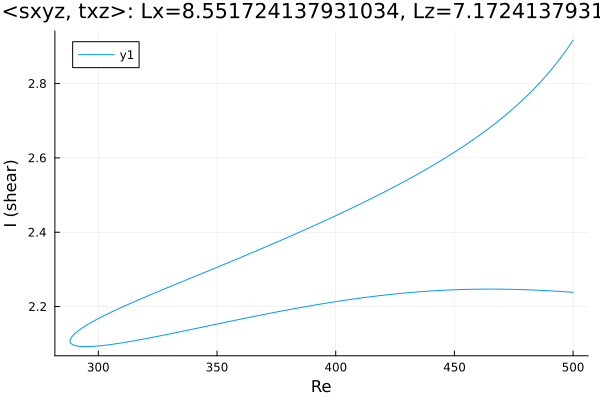

Source data for this figure (header and first rows):
Re, shear
500.0, 2.238
499, 2.239
497.6, 2.239
496.2, 2.24
494.8, 2.241
493.4, 2.241
491.9, 2.242
490.5, 2.242
489.1, 2.243
487.7, 2.243
486.3, 2.244
484.9, 2.244
483.5, 2.245
482, 2.245
480.6, 2.245
479.2, 2.246
477.8, 2.246
476.4, 2.246
475, 2.246
473.6, 2.246
472.1, 2.247
470.7, 2.247
469.3, 2.247
467.9, 2.247
466.5, 2.247
465.1, 2.247
463.7, 2.247
462.2, 2.247
460.8, 2.247
459.4, 2.247
458, 2.247
456.6, 2.246
455.2, 2.246
453.8, 2.246
452.3, 2.246
452, 2.246
450.6, 2.245
449.2, 2.245
447.7, 2.245
446.3, 2.244
444.9, 2.244
443.5, 2.243
442.1, 2.243
440.7, 2.242
439.3, 2.242
437.8, 2.241
436.4, 2.24
435, 2.24
433.6, 2.239
432.2, 2.238
430.8, 2.237
429.4, 2.237
427.9, 2.236
426.5, 2.235
425.1, 2.234
423.7, 2.233
422.3, 2.232
420.9, 2.231
419.5, 2.23
418, 2.229
... 316 more rows
